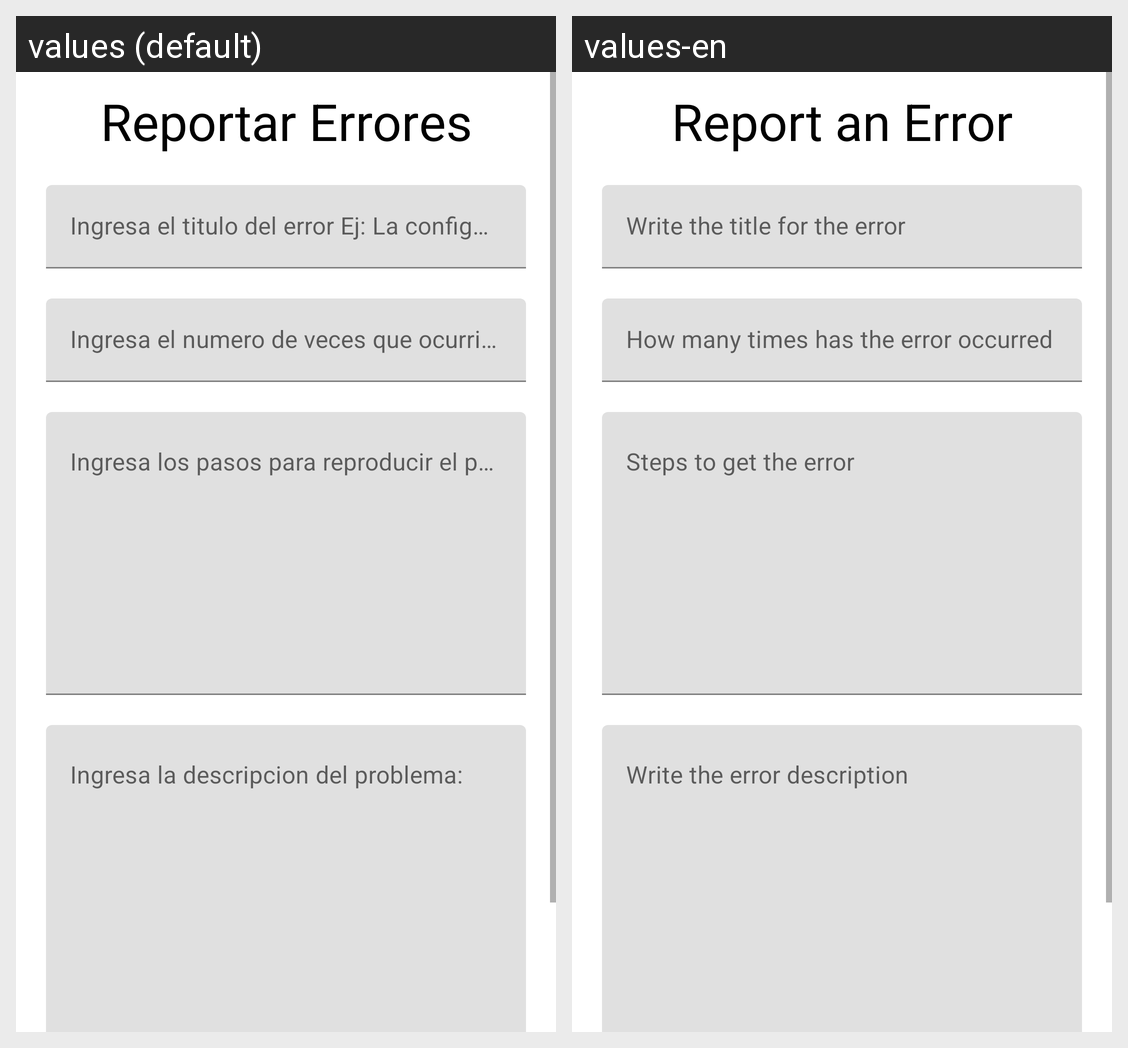

The same Android screen rendered under two of its app's locales, left to right. List the strings drawn on it with the default value and each locale's translation.
Android screen res/layout/activity_bug_report.xml rendered under 2 locales, left to right: values (default), values-en. Device: Nexus 5 (rendered at 1080×1920; each locale shown at half size, 540×960, under a caption strip naming it); theme Theme.GuitarTraina.
Strings drawn on this screen, with the default value and each locale's value (text and hints the layout hard-codes, and strings that could not be matched under every locale, appear in the picture but are not listed):

reportar_errores
  values: Reportar Errores
  values-en: Report an Error

ingresa_el_titulo_del_error_ej_la_configuracion_no_se_guarda
  values: Ingresa el titulo del error Ej: La configuracion no se guarda
  values-en: Write the title for the error

ingresa_el_numero_de_veces_que_ocurrio_el_error
  values: Ingresa el numero de veces que ocurrio el Error
  values-en: How many times has the error occurred

ingresa_los_pasos_para_reproducir_el_problema_ej_en_el_afinador_intentar_crear_una_afinacion
  values: Ingresa los pasos para reproducir el problema. Ej: En el afinador intentar crear una afinacion
  values-en: Steps to get the error

ingresa_la_descripcion_del_problema
  values: Ingresa la descripcion del problema:
  values-en: Write the error description
